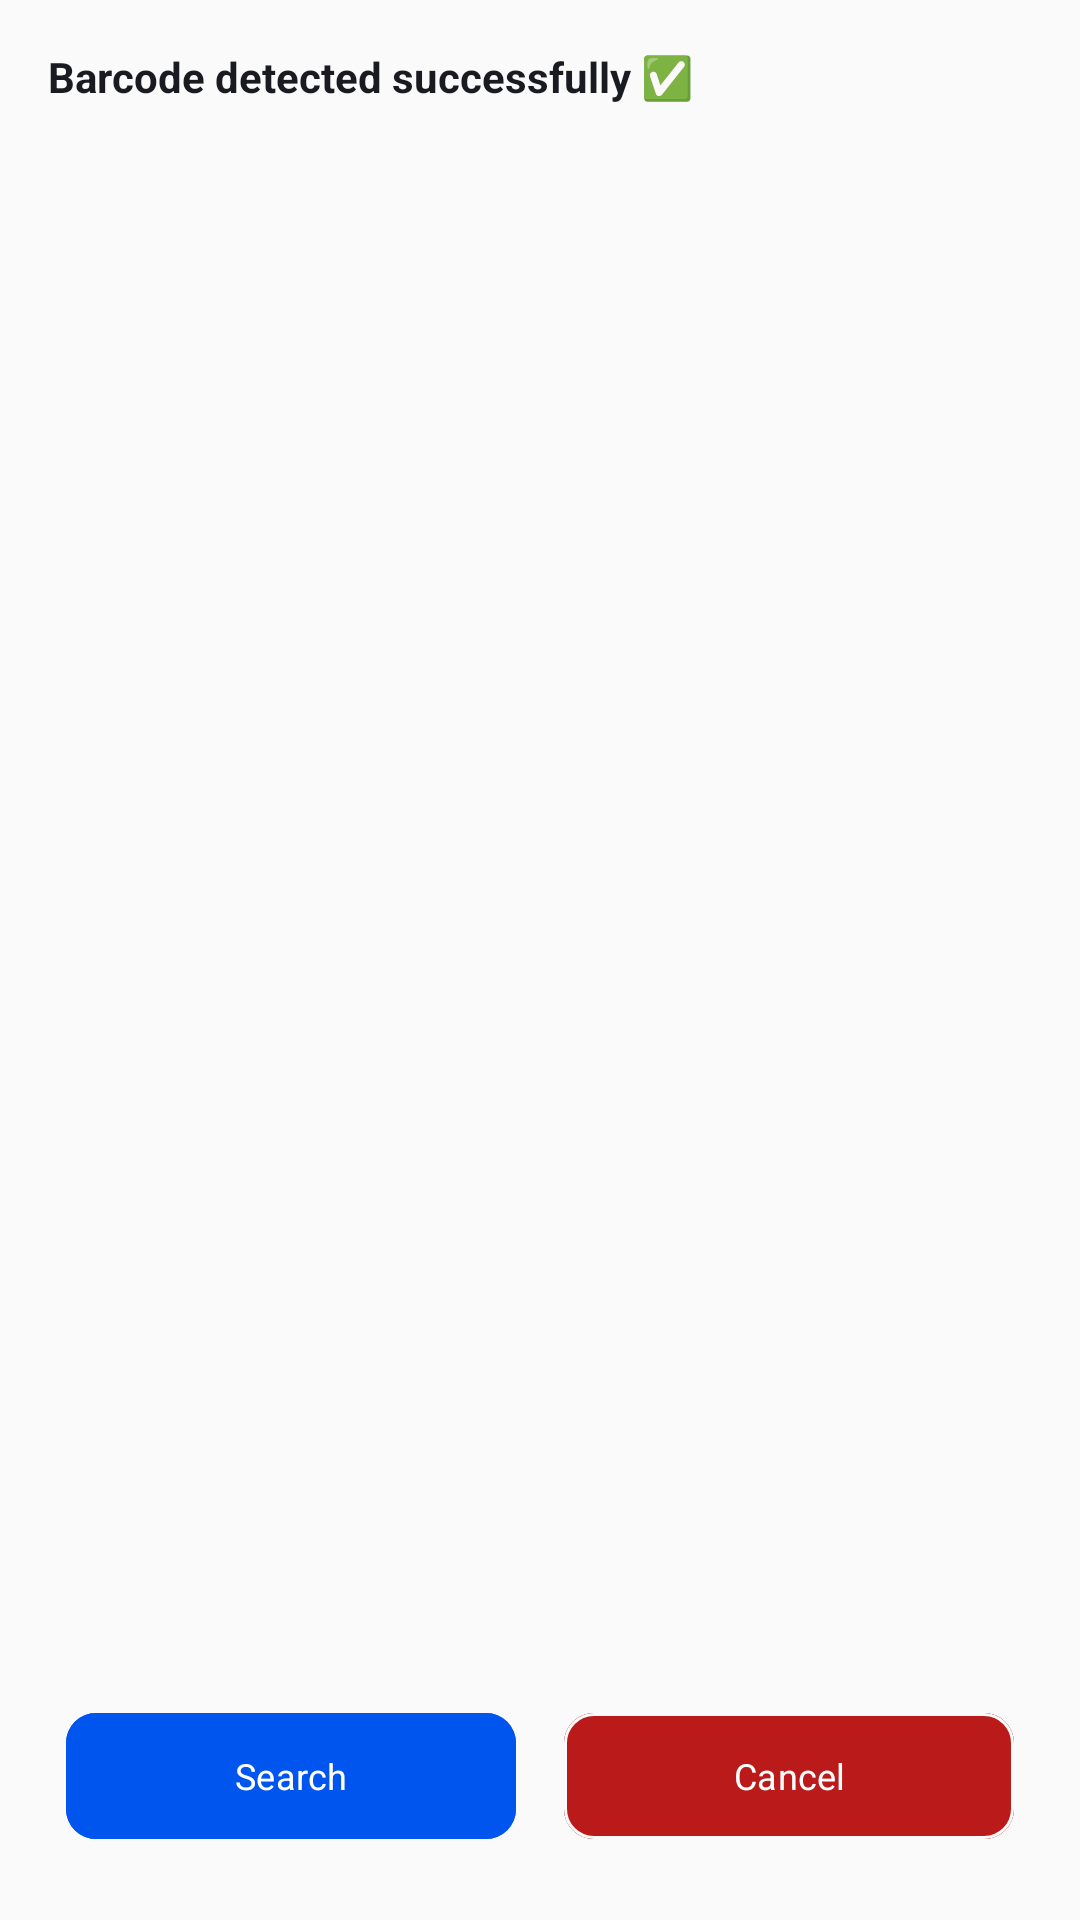

Write the Android layout XML for this screen, with the resource values it uses.
<!-- AndroidManifest.xml: application theme AppTheme -->
<!-- res/layout/button_dialog_barcode.xml -->
<?xml version="1.0" encoding="utf-8"?>
<androidx.constraintlayout.widget.ConstraintLayout xmlns:android="http://schemas.android.com/apk/res/android"
    xmlns:app="http://schemas.android.com/apk/res-auto"
    android:layout_width="match_parent"
    android:layout_height="250dp">

    <TextView
        android:id="@+id/txt_title"
        android:layout_width="match_parent"
        android:layout_height="wrap_content"
        android:layout_marginStart="16dp"
        android:layout_marginTop="16dp"
        android:layout_marginEnd="16dp"
        android:gravity="start"
        android:text="@string/qr_msg_success"
        android:textColor="@color/md_theme_onSurface"
        android:textSize="14sp"
        android:textStyle="bold"
        app:layout_constraintEnd_toEndOf="parent"
        app:layout_constraintStart_toStartOf="parent"
        app:layout_constraintTop_toTopOf="parent" />

    <TextView
        android:id="@+id/txt_barcode"
        android:layout_width="wrap_content"
        android:layout_height="wrap_content"
        android:layout_marginTop="32dp"
        android:layout_marginBottom="32dp"
        android:textSize="20sp"
        android:textColor="@color/md_theme_onSurface"
        android:textStyle="bold"
        app:layout_constraintBottom_toTopOf="@+id/linearLayout3"
        app:layout_constraintEnd_toEndOf="parent"
        app:layout_constraintStart_toStartOf="parent"
        app:layout_constraintTop_toBottomOf="@+id/txt_title" />

    <LinearLayout
        android:id="@+id/linearLayout3"
        android:layout_width="match_parent"
        android:layout_height="80dp"
        android:layout_gravity="bottom"
        android:layout_marginBottom="8dp"
        android:gravity="center"
        android:orientation="horizontal"
        android:padding="15dp"
        app:layout_constraintBottom_toBottomOf="parent"
        app:layout_constraintEnd_toEndOf="parent"
        app:layout_constraintStart_toStartOf="parent">

        <com.google.android.material.button.MaterialButton
            android:id="@+id/btn_visit"
            android:layout_width="150dp"
            android:layout_height="50dp"
            android:layout_weight="0"
            android:backgroundTint="@color/md_theme_primary"
            android:text="@string/search_hint_small"
            android:textColor="@color/md_theme_onPrimary"
            android:textSize="12sp"
            app:cornerRadius="10dp"
            app:strokeColor="@color/md_theme_background" />

        <Space android:layout_width="16dp"
            android:layout_height="wrap_content"
            />


        <com.google.android.material.button.MaterialButton
            android:id="@+id/btn_cancel"
            android:layout_width="150dp"
            android:layout_height="50dp"
            android:layout_weight="0"
            android:backgroundTint="@color/md_theme_error"
            android:text="@string/action_cancel"
            android:textColor="@color/md_theme_onError"
            android:textSize="12sp"
            app:cornerRadius="10dp"
            app:strokeColor="@color/md_theme_background"
            app:strokeWidth="1dp" />
    </LinearLayout>
</androidx.constraintlayout.widget.ConstraintLayout>
<!-- resources referenced by this layout -->
<resources>
  <color name="md_theme_background">#FAFAFA</color>
  <color name="md_theme_error">#BA1A1A</color>
  <color name="md_theme_onError">#FFFFFF</color>
  <color name="md_theme_onPrimary">#FFFFFF</color>
  <color name="md_theme_onSurface">#1A1B21</color>
  <color name="md_theme_primary">#0055EF</color>
  <string name="action_cancel">Cancel</string>
  <string name="qr_msg_success">Barcode detected successfully ✅</string>
  <string name="search_hint_small">Search</string>
  <color name="md_theme_primaryContainer">#DCE1FF</color>
  <color name="md_theme_onPrimaryContainer">#00205B</color>
  <color name="md_theme_secondary">#4A5568</color>
  <color name="md_theme_onSecondary">#FFFFFF</color>
  <color name="md_theme_secondaryContainer">#E2E8F0</color>
  <color name="md_theme_onSecondaryContainer">#1A202C</color>
  <color name="md_theme_tertiary">#3366CC</color>
  <color name="md_theme_onTertiary">#FFFFFF</color>
  <color name="md_theme_tertiaryContainer">#D0E2FF</color>
  <color name="md_theme_onTertiaryContainer">#00205B</color>
  <color name="md_theme_errorContainer">#FFDAD6</color>
  <color name="md_theme_onErrorContainer">#93000A</color>
  <color name="md_theme_onBackground">#1A1B21</color>
  <color name="md_theme_surface">#FFFFFF</color>
  <color name="md_theme_surfaceVariant">#E2E1EC</color>
  <color name="md_theme_onSurfaceVariant">#45464F</color>
  <color name="md_theme_outline">#767680</color>
  <color name="md_theme_outlineVariant">#C6C6D0</color>
  <color name="md_theme_inverseSurface">#2F3036</color>
  <color name="md_theme_inverseOnSurface">#F1F0F7</color>
  <color name="md_theme_inversePrimary">#B5C4FF</color>
  <color name="md_theme_primaryFixed">#DCE1FF</color>
  <color name="md_theme_onPrimaryFixed">#00205B</color>
  <color name="md_theme_primaryFixedDim">#B5C4FF</color>
  <color name="md_theme_onPrimaryFixedVariant">#00205B</color>
  <color name="md_theme_secondaryFixed">#E2E8F0</color>
  <color name="md_theme_onSecondaryFixed">#1A202C</color>
  <color name="md_theme_secondaryFixedDim">#CBD5E0</color>
  <color name="md_theme_onSecondaryFixedVariant">#1A202C</color>
  <color name="md_theme_tertiaryFixed">#D0E2FF</color>
  <color name="md_theme_onTertiaryFixed">#00205B</color>
  <color name="md_theme_tertiaryFixedDim">#A4C2FF</color>
  <color name="md_theme_onTertiaryFixedVariant">#00205B</color>
  <color name="md_theme_surfaceDim">#E5E7EB</color>
  <color name="md_theme_surfaceBright">#FFFFFF</color>
  <color name="md_theme_surfaceContainerLowest">#FFFFFF</color>
  <color name="md_theme_surfaceContainerLow">#F9FAFB</color>
  <color name="md_theme_surfaceContainer">#F3F4F6</color>
  <color name="md_theme_surfaceContainerHigh">#E5E7EB</color>
  <color name="md_theme_surfaceContainerHighest">#D1D5DB</color>
</resources>
